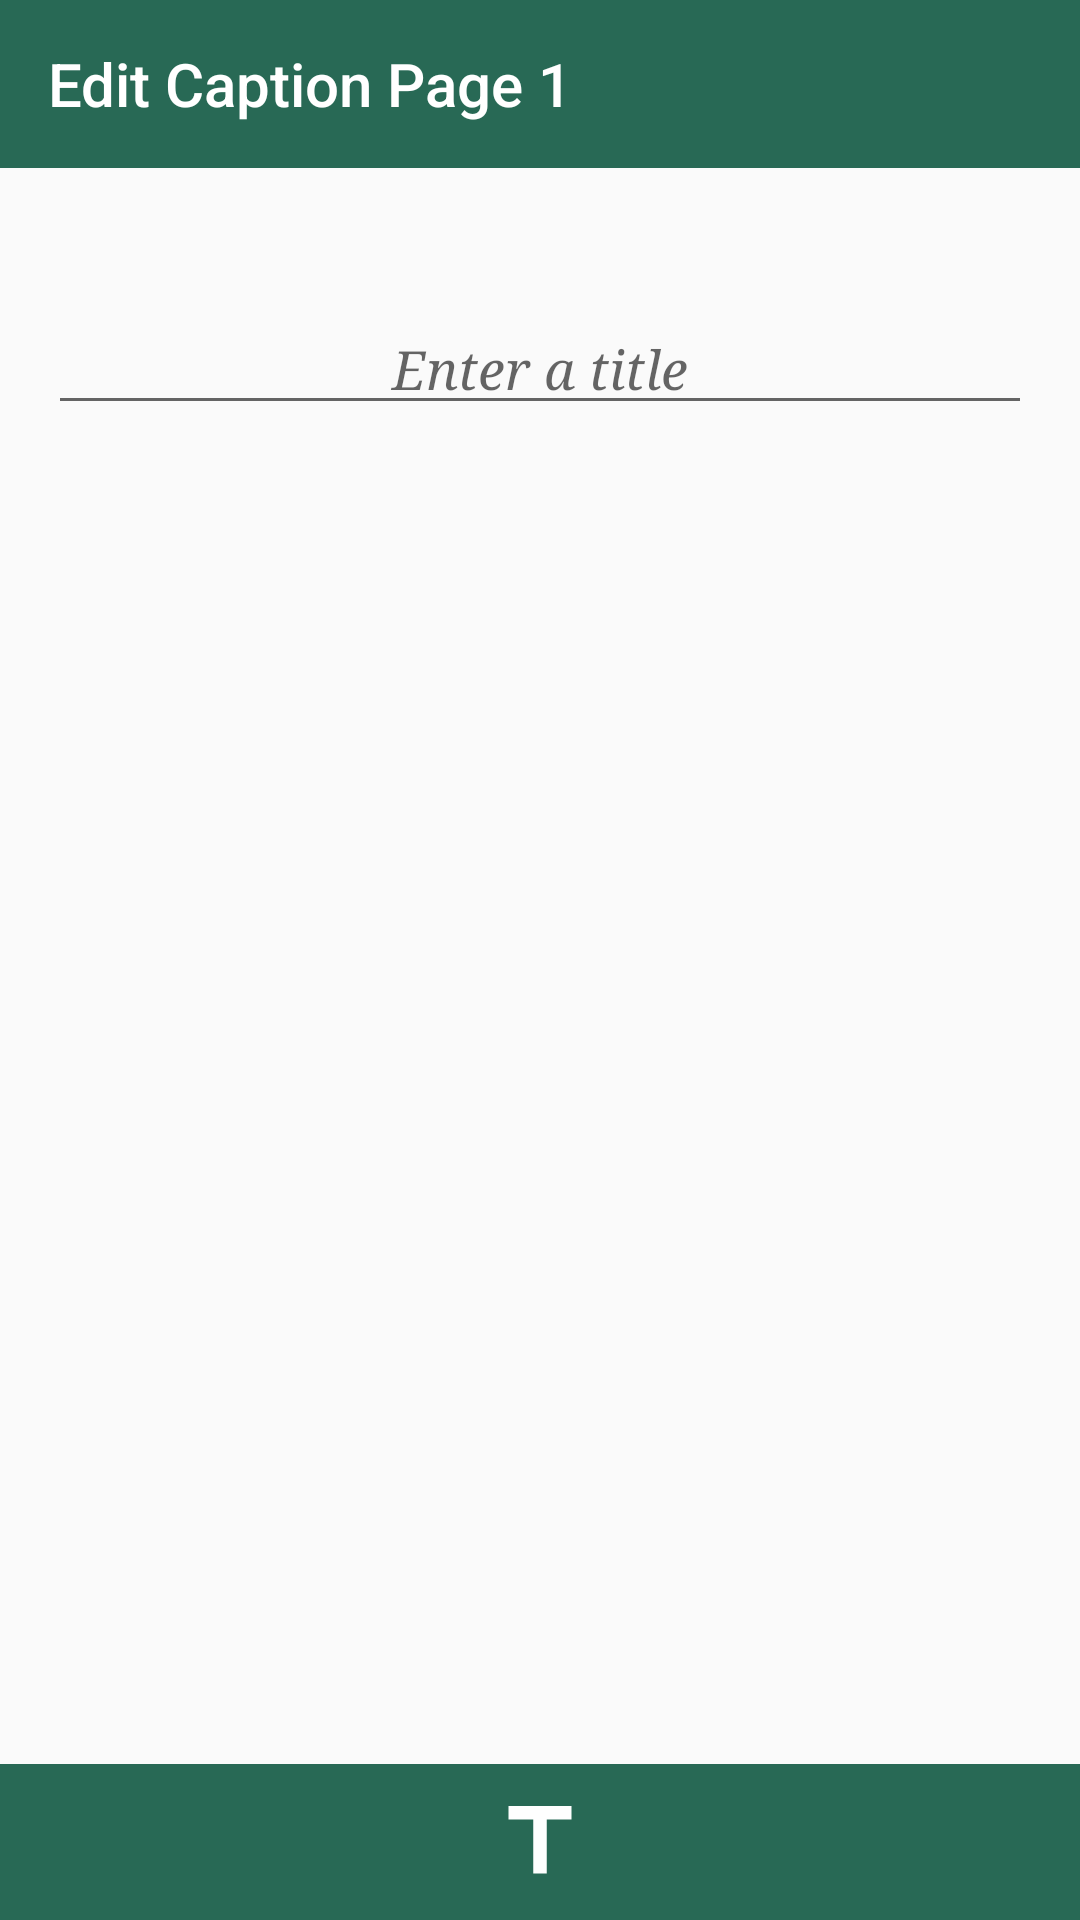

Here is an Android app screen rendered from its layout file. Give the layout XML and the strings, colors and styles it references.
<!-- AndroidManifest.xml: activity theme AppTheme.NoActionBar -->
<!-- res/layout/activity_edit_title.xml -->
<?xml version="1.0" encoding="utf-8"?>
<androidx.constraintlayout.widget.ConstraintLayout xmlns:android="http://schemas.android.com/apk/res/android"
    xmlns:app="http://schemas.android.com/apk/res-auto"
    xmlns:tools="http://schemas.android.com/tools"
    android:layout_width="match_parent"
    android:layout_height="match_parent"
    tools:context=".view.bookeo.EditCaptionActivity">

    <com.google.android.material.appbar.AppBarLayout
        android:id="@+id/toolbarLayout"
        android:layout_width="match_parent"
        android:layout_height="wrap_content"
        android:theme="@style/AppTheme.AppBarOverlay"
        app:layout_constraintEnd_toEndOf="parent"
        app:layout_constraintStart_toStartOf="parent"
        app:layout_constraintTop_toTopOf="parent">

        <androidx.appcompat.widget.Toolbar
            android:id="@+id/toolbar"
            android:layout_width="match_parent"
            android:layout_height="?attr/actionBarSize"
            android:background="@color/colorPrimary"
            app:popupTheme="@style/AppTheme.PopupOverlay"
            app:title="Edit Caption Page 1">

            <ImageView
                android:id="@+id/ivDone"
                android:layout_width="wrap_content"
                android:layout_height="wrap_content"
                android:layout_gravity="end"
                android:adjustViewBounds="true"
                android:src="@drawable/ic_done" />
        </androidx.appcompat.widget.Toolbar>
    </com.google.android.material.appbar.AppBarLayout>

    <androidx.constraintlayout.widget.ConstraintLayout
        android:id="@+id/constraintLayout2"
        android:layout_width="match_parent"
        android:layout_height="wrap_content"
        android:background="@color/colorPrimaryDark"
        android:backgroundTint="@color/colorPrimary"
        android:padding="8dp"
        app:layout_constraintBottom_toBottomOf="parent"
        app:layout_constraintEnd_toEndOf="parent"
        app:layout_constraintHorizontal_bias="1.0"
        app:layout_constraintStart_toStartOf="parent">

        <ImageView
            android:id="@+id/ivCaption"
            android:layout_width="0dp"
            android:layout_height="wrap_content"
            android:src="@drawable/ic_text"
            app:layout_constraintEnd_toEndOf="parent"
            app:layout_constraintStart_toStartOf="parent"
            app:layout_constraintTop_toTopOf="parent" />

    </androidx.constraintlayout.widget.ConstraintLayout>

    <EditText
        android:id="@+id/etCaption"
        android:layout_width="0dp"
        android:layout_height="wrap_content"
        android:layout_marginStart="16dp"
        android:layout_marginTop="45dp"
        android:layout_marginEnd="16dp"
        android:ems="15"
        android:textStyle="italic"
        android:typeface="serif"
        android:gravity="center"
        android:hint="Enter a title"
        android:inputType="textPersonName"
        app:layout_constraintEnd_toEndOf="parent"
        app:layout_constraintStart_toStartOf="parent"
        app:layout_constraintTop_toBottomOf="@+id/toolbarLayout" />

</androidx.constraintlayout.widget.ConstraintLayout>
<!-- resources referenced by this layout -->
<resources>
  <color name="colorPrimary">#286955</color>
  <color name="colorPrimaryDark">#003e2c</color>
  <!-- drawable ic_text (drawable) -->
  <vector android:height="36dp" android:tint="#FFFFFF"
      android:viewportHeight="24" android:viewportWidth="24"
      android:width="36dp" xmlns:android="http://schemas.android.com/apk/res/android">
      <path android:fillColor="@android:color/white" android:pathData="M5,4v3h5.5v12h3V7H19V4z"/>
  </vector>
  <style name="AppTheme.AppBarOverlay" parent="ThemeOverlay.AppCompat.Dark.ActionBar" />
  <style name="AppTheme.PopupOverlay" parent="ThemeOverlay.AppCompat.Light" />
  <style name="AppTheme.NoActionBar">
          <item name="windowActionBar">false</item>
          <item name="windowNoTitle">true</item>
      </style>
</resources>
